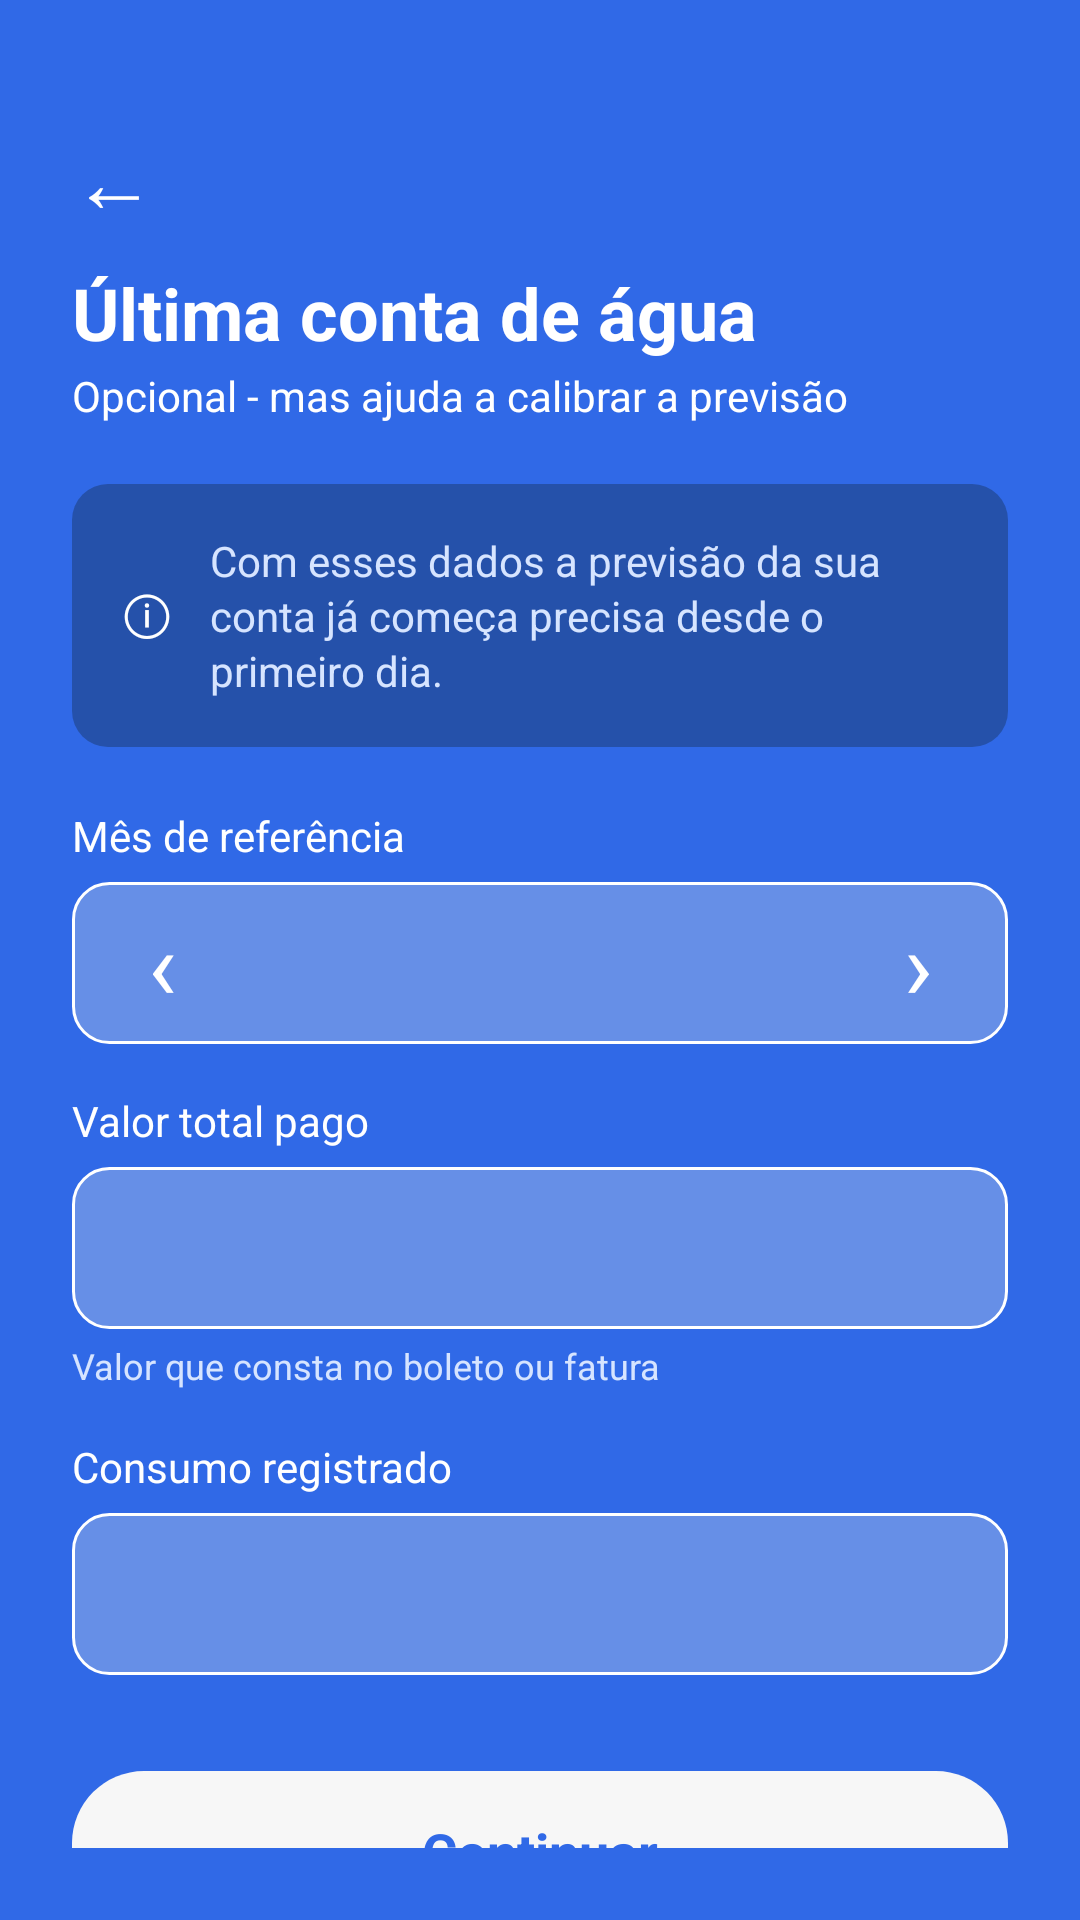

Reconstruct the res/layout file that produces this screen, plus the resources it refers to.
<!-- AndroidManifest.xml: application theme Theme.Deltamobileapp.Starting -->
<!-- res/layout/fragment_account_settings.xml -->
<?xml version="1.0" encoding="utf-8"?>
<ScrollView
    xmlns:android="http://schemas.android.com/apk/res/android"
    android:layout_width="match_parent"
    android:layout_height="match_parent"
    android:background="@color/auth_blue"
    android:paddingStart="24dp"
    android:paddingEnd="24dp"
    android:paddingTop="36dp"
    android:paddingBottom="24dp"
    android:fillViewport="true"
    android:clipToPadding="true"
    android:scrollbars="none">

    <LinearLayout
        android:layout_width="match_parent"
        android:layout_height="wrap_content"
        android:orientation="vertical">

        
        <TextView
            android:id="@+id/config_back"
            android:layout_width="48dp"
            android:layout_height="48dp"
            android:gravity="center_vertical"
            android:text="←"
            android:textColor="@color/auth_white"
            android:textSize="28sp"
            android:contentDescription="@string/auth_back" />

        <TextView
            android:layout_width="match_parent"
            android:layout_height="wrap_content"
            android:layout_marginTop="4dp"
            android:text="@string/auth_config_title"
            android:textColor="@color/auth_white"
            android:textSize="24sp"
            android:textStyle="bold" />

        <TextView
            android:layout_width="match_parent"
            android:layout_height="wrap_content"
            android:layout_marginTop="2dp"
            android:text="@string/auth_config_subtitle"
            android:textColor="@color/auth_white"
            android:textSize="14sp" />

        
        <LinearLayout
            android:layout_width="match_parent"
            android:layout_height="wrap_content"
            android:layout_marginTop="20dp"
            android:background="@drawable/auth_info_background"
            android:orientation="horizontal"
            android:gravity="center_vertical"
            android:padding="16dp">

            <TextView
                android:layout_width="wrap_content"
                android:layout_height="wrap_content"
                android:text="ⓘ"
                android:textColor="@color/auth_white"
                android:textSize="18sp"
                android:layout_marginEnd="12dp" />

            <TextView
                android:layout_width="0dp"
                android:layout_height="wrap_content"
                android:layout_weight="1"
                android:text="Com esses dados a previsão da sua conta já começa precisa desde o primeiro dia."
                android:textColor="#D6E4FF"
                android:textSize="14sp"
                android:lineSpacingExtra="2dp" />
        </LinearLayout>

        
        <TextView
            android:layout_width="match_parent"
            android:layout_height="wrap_content"
            android:layout_marginTop="20dp"
            android:text="@string/auth_reference_month"
            android:textColor="@color/auth_white"
            android:textSize="14sp" />

        <LinearLayout
            android:layout_width="match_parent"
            android:layout_height="54dp"
            android:layout_marginTop="6dp"
            android:background="@drawable/auth_field_background"
            android:gravity="center_vertical"
            android:orientation="horizontal">

            <TextView
                android:id="@+id/month_previous"
                android:layout_width="60dp"
                android:layout_height="match_parent"
                android:gravity="center"
                android:text="‹"
                android:textColor="@color/auth_white"
                android:textSize="32sp"
                android:contentDescription="Mês anterior" />

            <TextView
                android:id="@+id/reference_month"
                android:layout_width="0dp"
                android:layout_height="match_parent"
                android:layout_weight="1"
                android:gravity="center"
                android:textColor="@color/auth_white"
                android:textSize="18sp"
                android:textStyle="bold" />

            <TextView
                android:id="@+id/month_next"
                android:layout_width="60dp"
                android:layout_height="match_parent"
                android:gravity="center"
                android:text="›"
                android:textColor="@color/auth_white"
                android:textSize="32sp"
                android:contentDescription="Próximo mês" />
        </LinearLayout>

        
        <TextView
            android:layout_width="match_parent"
            android:layout_height="wrap_content"
            android:layout_marginTop="16dp"
            android:text="@string/auth_total_paid"
            android:textColor="@color/auth_white"
            android:textSize="14sp" />

        <EditText
            android:id="@+id/total_paid"
            android:layout_width="match_parent"
            android:layout_height="54dp"
            android:layout_marginTop="6dp"
            android:background="@drawable/auth_field_background"
            android:inputType="numberDecimal"
            android:paddingHorizontal="16dp"
            android:singleLine="true"
            android:textColor="@color/auth_white"
            android:textSize="16sp" />

        <TextView
            android:layout_width="match_parent"
            android:layout_height="wrap_content"
            android:layout_marginTop="4dp"
            android:text="@string/auth_total_hint"
            android:textColor="#D6E4FF"
            android:textSize="12sp" />

        
        <TextView
            android:layout_width="match_parent"
            android:layout_height="wrap_content"
            android:layout_marginTop="16dp"
            android:text="@string/auth_consumption"
            android:textColor="@color/auth_white"
            android:textSize="14sp" />

        <EditText
            android:id="@+id/consumption"
            android:layout_width="match_parent"
            android:layout_height="54dp"
            android:layout_marginTop="6dp"
            android:background="@drawable/auth_field_background"
            android:inputType="numberDecimal"
            android:paddingHorizontal="16dp"
            android:singleLine="true"
            android:textColor="@color/auth_white"
            android:textSize="16sp" />

        <Space
            android:layout_width="match_parent"
            android:layout_height="0dp"
            android:layout_weight="1" />

        
        <TextView
            android:id="@+id/config_continue"
            android:layout_width="match_parent"
            android:layout_height="54dp"
            android:layout_marginTop="32dp"
            android:background="@drawable/auth_button_white"
            android:gravity="center"
            android:text="@string/auth_continue"
            android:textColor="@color/auth_blue"
            android:textSize="18sp"
            android:textStyle="bold"
            android:clickable="true"
            android:focusable="true" />
    </LinearLayout>
</ScrollView>
<!-- resources referenced by this layout -->
<resources>
  <color name="auth_blue">#3069E7</color>
  <color name="auth_white">#FFFFFF</color>
  <!-- drawable auth_button_white (drawable) -->
  <?xml version="1.0" encoding="utf-8"?>
  <shape
      xmlns:android="http://schemas.android.com/apk/res/android"
      android:shape="rectangle">
      <solid android:color="#F7F7F7" />
      <corners android:radius="24dp" />
  </shape>
  <!-- drawable auth_field_background (drawable) -->
  <?xml version="1.0" encoding="utf-8"?>
  <shape
      xmlns:android="http://schemas.android.com/apk/res/android"
      android:shape="rectangle">
      <solid android:color="@color/auth_field" />
      <stroke
          android:width="1dp"
          android:color="@color/auth_white" />
      <corners android:radius="@dimen/auth_radius" />
  </shape>
  <!-- drawable auth_info_background (drawable) -->
  <?xml version="1.0" encoding="utf-8"?>
  <shape
      xmlns:android="http://schemas.android.com/apk/res/android"
      android:shape="rectangle">
      <solid android:color="#2551AA" />
      <corners android:radius="12dp" />
  </shape>
  <string name="auth_back">Voltar</string>
  <string name="auth_config_subtitle">Opcional - mas ajuda a calibrar a previsão</string>
  <string name="auth_config_title">Última conta de água</string>
  <string name="auth_consumption">Consumo registrado</string>
  <string name="auth_continue">Continuar</string>
  <string name="auth_reference_month">Mês de referência</string>
  <string name="auth_total_hint">Valor que consta no boleto ou fatura</string>
  <string name="auth_total_paid">Valor total pago</string>
  <style name="Theme.Deltamobileapp.Starting" parent="Theme.SplashScreen">
          <item name="windowSplashScreenBackground">@color/splash_background</item>
          <item name="windowSplashScreenAnimatedIcon">@drawable/splash_system_icon</item>
          <item name="windowSplashScreenAnimationDuration">0</item>
          <item name="postSplashScreenTheme">@style/Theme.Deltamobileapp</item>
      </style>
  <color name="auth_field">#668FE7</color>
  <dimen name="auth_radius">12dp</dimen>
  <color name="splash_background">#212121</color>
  <style name="Theme.Deltamobileapp" parent="Base.Theme.Deltamobileapp" />
  <style name="Base.Theme.Deltamobileapp" parent="Theme.Material3.DayNight.NoActionBar">
          <item name="android:windowBackground">@color/splash_background</item>
          <item name="android:statusBarColor">@color/splash_background</item>
          <item name="android:navigationBarColor">@color/splash_background</item>
          <item name="android:windowLightStatusBar">false</item>
          <item name="android:windowLightNavigationBar">false</item>
          <item name="android:enforceStatusBarContrast">false</item>
          <item name="android:enforceNavigationBarContrast">false</item>
      </style>
</resources>
